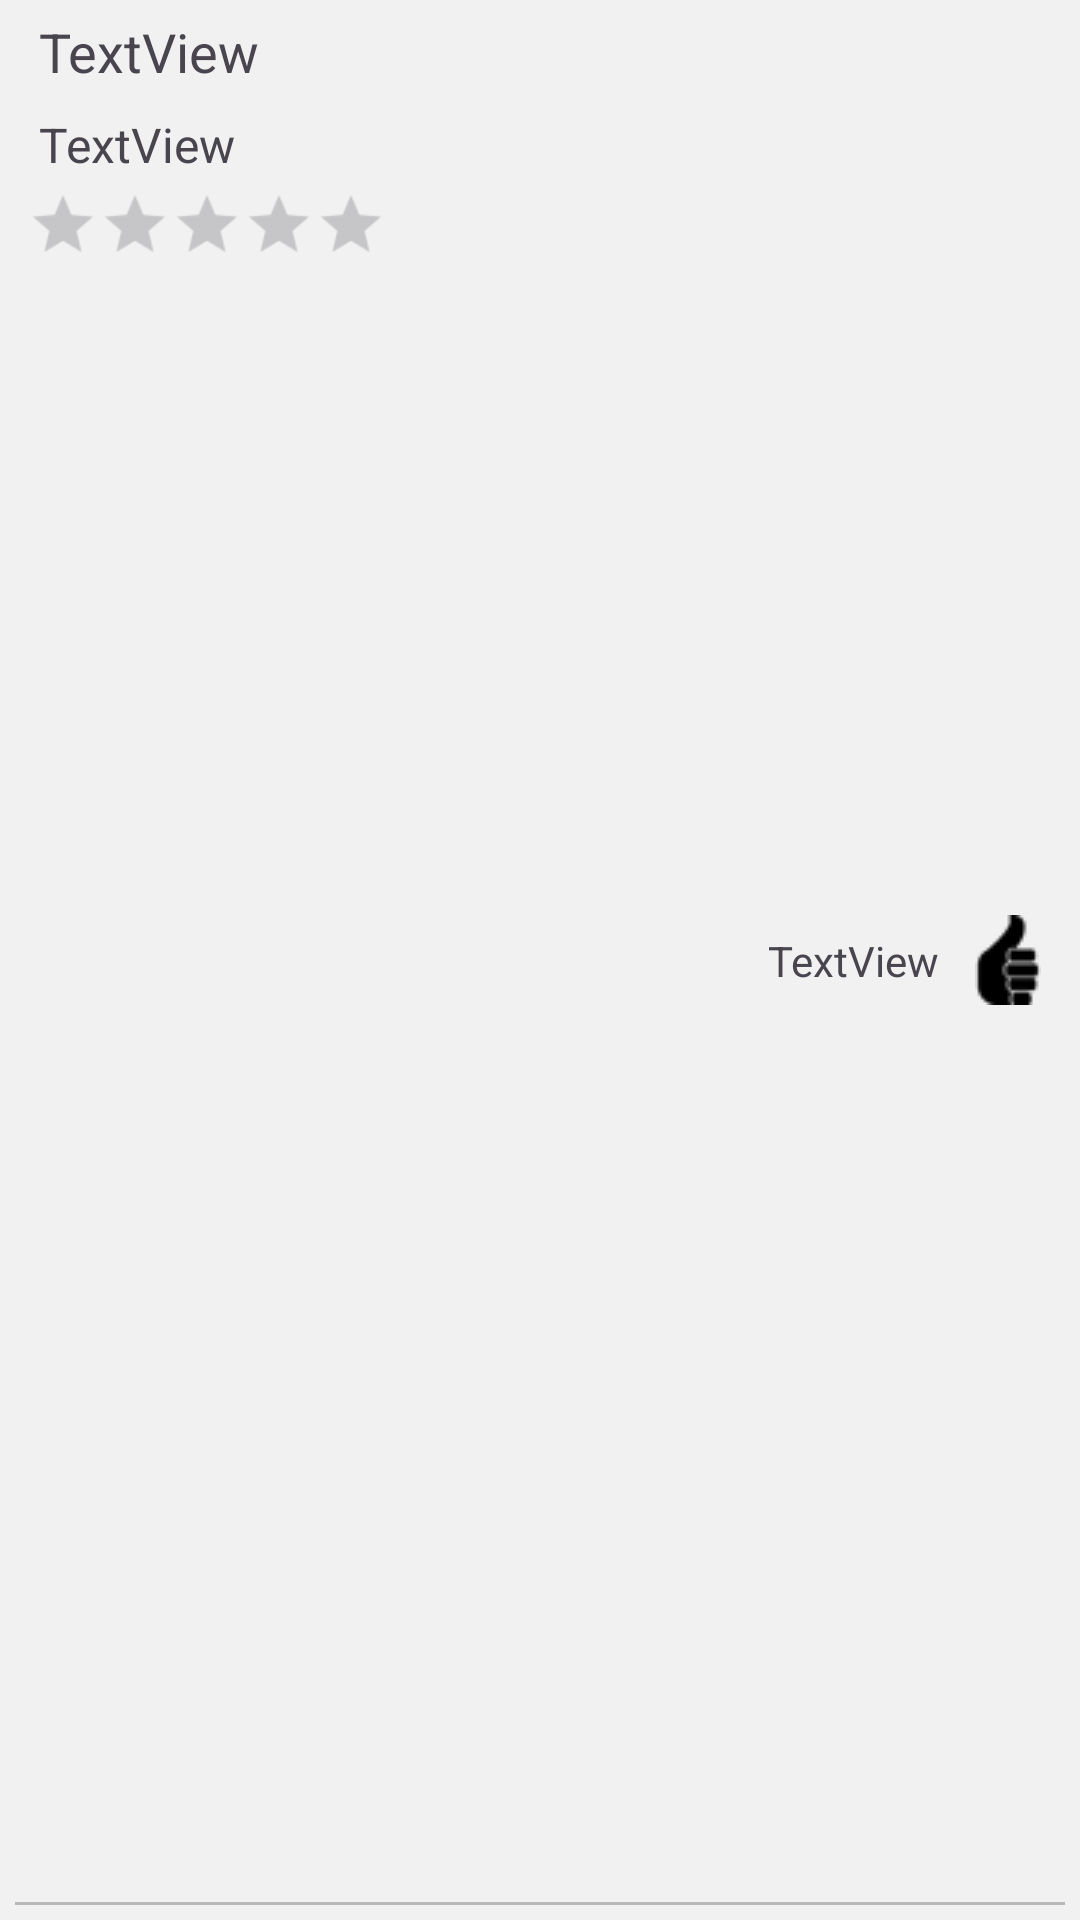

Android layout source for this screen:
<!-- AndroidManifest.xml: application theme Base.Theme.MyApplication -->
<!-- res/layout/layout_panda_review.xml -->
<?xml version="1.0" encoding="utf-8"?>
<androidx.constraintlayout.widget.ConstraintLayout xmlns:android="http://schemas.android.com/apk/res/android"
    xmlns:app="http://schemas.android.com/apk/res-auto"
    xmlns:tools="http://schemas.android.com/tools"
    android:id="@+id/reviewLayout"
    android:layout_width="match_parent"
    android:layout_height="wrap_content"
    android:background="#F1F1F1"
    android:padding="5dp">

    <RatingBar
        android:id="@+id/userRatingBar"
        style="?android:attr/ratingBarStyleSmall"
        android:layout_width="wrap_content"
        android:layout_height="wrap_content"
        android:layout_marginStart="16dp"
        android:layout_marginTop="8dp"
        android:isIndicator="true"
        android:numStars="5"
        android:scaleX="1.5"
        android:scaleY="1.5"
        android:stepSize="0.1"
        app:layout_constraintStart_toStartOf="@+id/tvDesc"
        app:layout_constraintTop_toBottomOf="@+id/tvDesc" />

    <TextView
        android:id="@+id/tvName"
        android:layout_width="wrap_content"
        android:layout_height="wrap_content"
        android:layout_marginStart="8dp"
        android:text="TextView"
        android:textSize="18sp"
        app:layout_constraintStart_toStartOf="parent"
        app:layout_constraintTop_toTopOf="parent" />

    <TextView
        android:id="@+id/tvDesc"
        android:layout_width="0dp"
        android:layout_height="wrap_content"
        android:layout_marginTop="8dp"
        android:text="TextView"
        android:textSize="16sp"
        app:layout_constraintEnd_toStartOf="@+id/guideline3"
        app:layout_constraintStart_toStartOf="@+id/tvName"
        app:layout_constraintTop_toBottomOf="@+id/tvName" />

    <TextView
        android:id="@+id/tvLikes"
        android:layout_width="wrap_content"
        android:layout_height="wrap_content"
        android:text="TextView"
        app:layout_constraintBottom_toBottomOf="@+id/tbLike"
        app:layout_constraintEnd_toStartOf="@+id/tbLike"
        app:layout_constraintStart_toEndOf="@+id/tvDesc"
        app:layout_constraintTop_toTopOf="@+id/tbLike" />

    <ToggleButton
        android:id="@+id/tbLike"
        android:layout_width="30dp"
        android:layout_height="wrap_content"
        android:layout_gravity="end"
        android:background="@null"
        android:button="@drawable/like"
        android:checked="false"
        android:gravity="center_vertical"
        android:textOff=""
        android:textOn=" "
        app:layout_constraintBottom_toBottomOf="parent"
        app:layout_constraintEnd_toEndOf="parent"
        app:layout_constraintTop_toTopOf="parent" />

    <androidx.constraintlayout.widget.Guideline
        android:id="@+id/guideline3"
        android:layout_width="wrap_content"
        android:layout_height="wrap_content"
        android:orientation="vertical"
        app:layout_constraintGuide_begin="239dp" />


    <View
        android:id="@+id/separator"
        android:layout_width="0dp"
        android:layout_height="1dp"
        android:background="#B8B8B8"
        android:backgroundTint="#B8B8B8"
        app:layout_constraintBottom_toBottomOf="parent"
        app:layout_constraintEnd_toEndOf="parent"
        app:layout_constraintStart_toStartOf="parent" />

</androidx.constraintlayout.widget.ConstraintLayout>
<!-- resources referenced by this layout -->
<resources>
  <!-- drawable like: png bitmap (drawable, 645 bytes) -->
  <style name="Base.Theme.MyApplication" parent="Theme.Material3.DayNight.NoActionBar">
          
           <item name="colorPrimary">#C02827</item>
      </style>
</resources>
